Labelled photos from "processed", an image-classification folder in chahoseong/banana-classifier. The possible labels are: dispose, overripe, ripe, unripe.

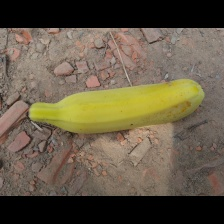
Label: ripe

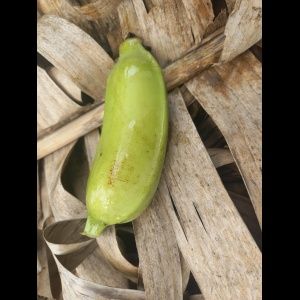
Label: unripe

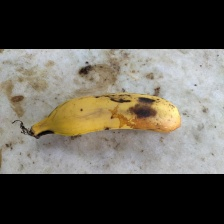
Label: overripe

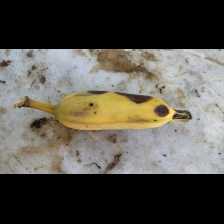
Label: dispose

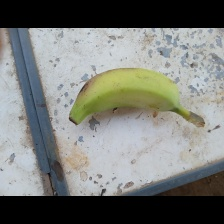
Label: unripe

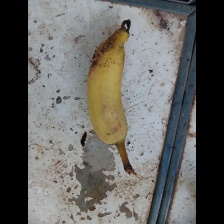
Label: ripe
